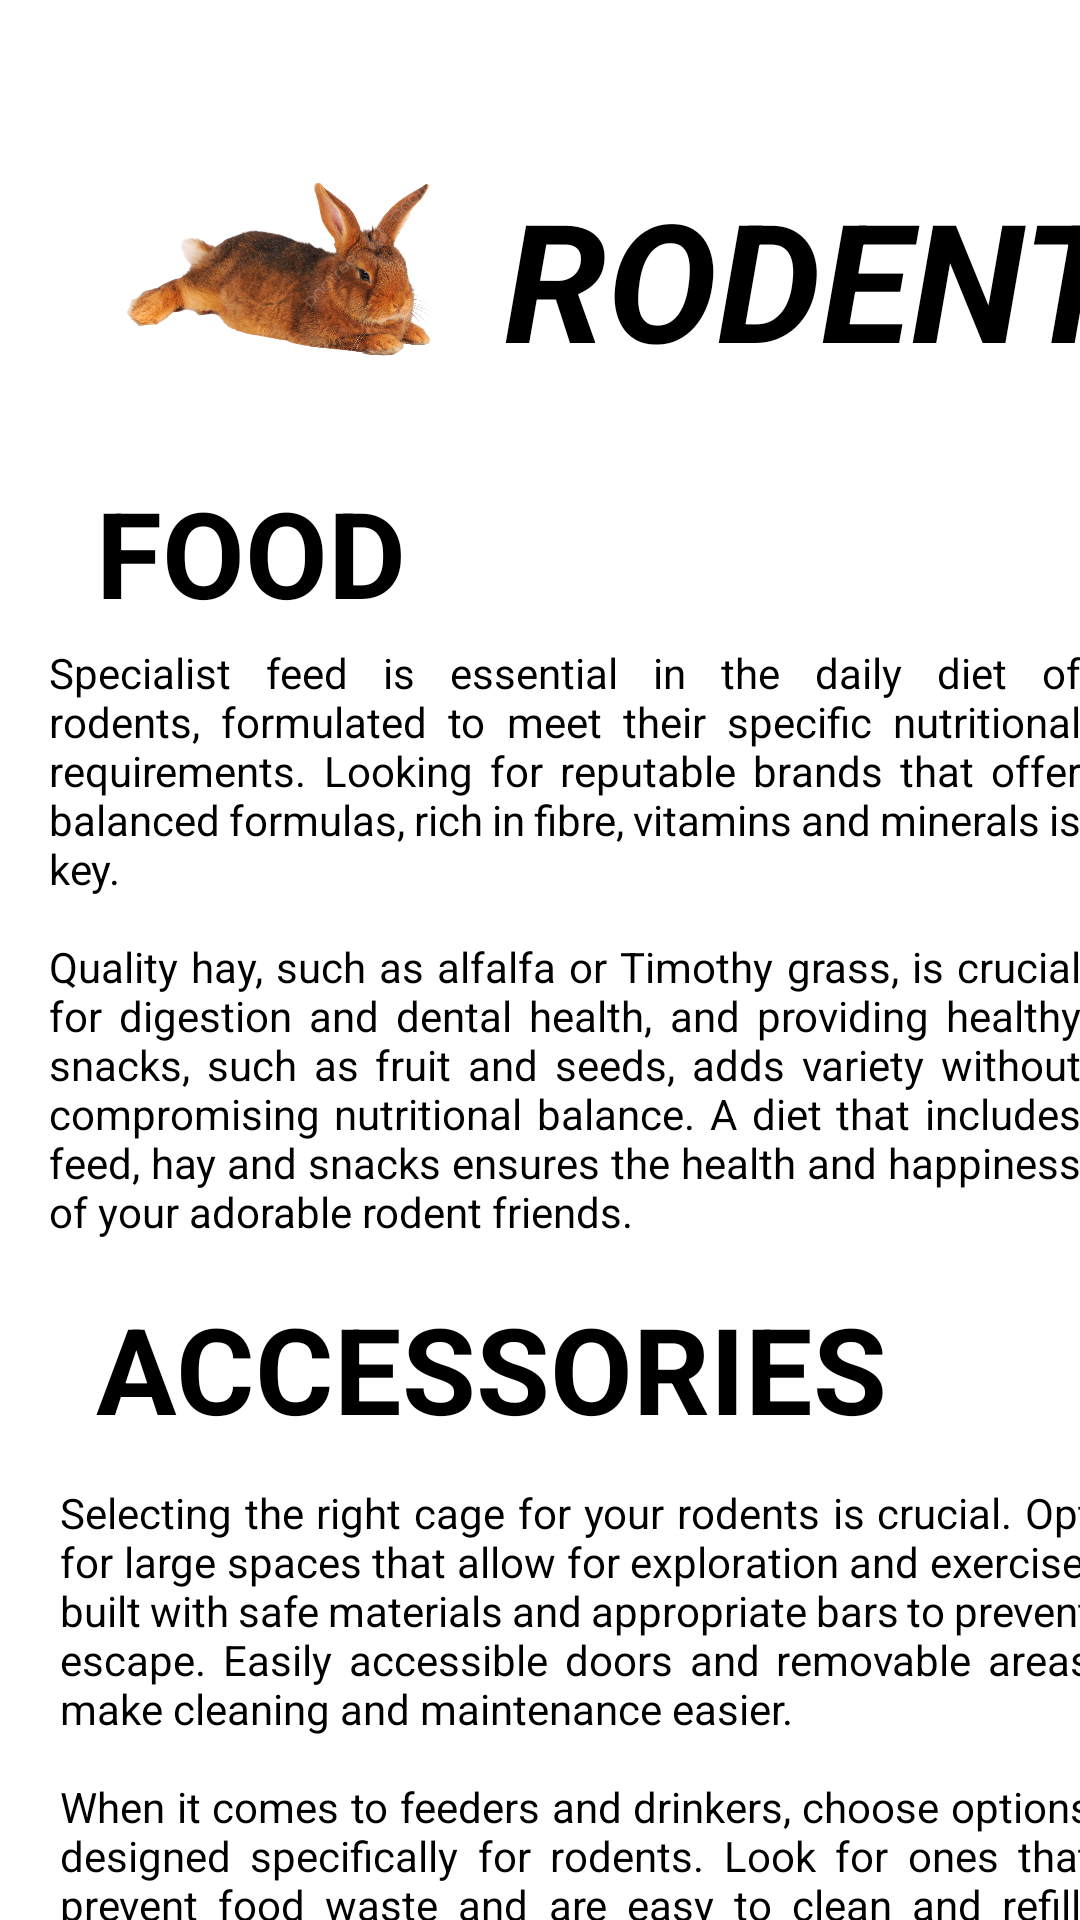

The Android layout XML behind this screen, and the referenced resources:
<!-- AndroidManifest.xml: application theme Theme.MyProject -->
<!-- res/layout/fragment_rodents.xml -->
<?xml version="1.0" encoding="utf-8"?>
<androidx.core.widget.NestedScrollView xmlns:app="http://schemas.android.com/apk/res-auto"
    xmlns:tools="http://schemas.android.com/tools"
    android:layout_width="match_parent"
    android:layout_height="match_parent"
    xmlns:android="http://schemas.android.com/apk/res/android"
    android:theme="@style/Theme.MyProject">

    <androidx.constraintlayout.widget.ConstraintLayout
        android:layout_width="match_parent"
        android:layout_height="match_parent"
        tools:context=".fragments.CatFragment">

        <ImageView
            android:id="@+id/imageView2"
            android:layout_width="124dp"
            android:layout_height="115dp"
            android:layout_marginStart="32dp"
            android:layout_marginTop="32dp"
            android:src="@drawable/rabbit_image"
            app:layout_constraintStart_toStartOf="parent"
            app:layout_constraintTop_toTopOf="parent" />

        <TextView
            android:id="@+id/textView"
            android:layout_width="wrap_content"
            android:layout_height="wrap_content"
            android:layout_gravity="center|top"
            android:layout_marginStart="12dp"
            android:layout_marginTop="56dp"
            android:text="@string/roedores"
            android:textSize="55dp"
            android:textStyle="bold|italic"
            app:layout_constraintStart_toEndOf="@+id/imageView2"
            app:layout_constraintTop_toTopOf="parent" />

        <TextView
            android:id="@+id/textView8"
            android:layout_width="wrap_content"
            android:layout_height="wrap_content"
            android:layout_marginStart="32dp"
            android:layout_marginTop="28dp"
            android:text="@string/comida"
            android:textSize="40dp"
            android:textStyle="bold"
            app:layout_constraintStart_toStartOf="parent"
            app:layout_constraintTop_toBottomOf="@+id/textView" />

        <TextView
            android:id="@+id/textView9"
            android:layout_width="344dp"
            android:layout_height="match_parent"
            android:layout_marginStart="32dp"
            android:layout_marginTop="4dp"
            android:layout_marginEnd="32dp"
            android:justificationMode="inter_word"
            android:text="@string/comidaRoedores"
            app:layout_constraintEnd_toEndOf="parent"
            app:layout_constraintHorizontal_bias="0.333"
            app:layout_constraintStart_toStartOf="parent"
            app:layout_constraintTop_toBottomOf="@+id/textView8" />

        <TextView
            android:id="@+id/textView11"
            android:layout_width="wrap_content"
            android:layout_height="wrap_content"
            android:layout_marginStart="32dp"
            android:layout_marginTop="16dp"
            android:text="@string/accesorios"
            android:textSize="40dp"
            android:textStyle="bold"
            app:layout_constraintStart_toStartOf="parent"
            app:layout_constraintTop_toBottomOf="@+id/textView9" />

        <TextView
            android:id="@+id/textView10"
            android:layout_width="344dp"
            android:layout_height="match_parent"
            android:layout_marginStart="32dp"
            android:layout_marginTop="12dp"
            android:layout_marginEnd="32dp"
            android:justificationMode="inter_word"
            android:text="@string/accesoriosRoedores"
            app:layout_constraintEnd_toEndOf="parent"
            app:layout_constraintHorizontal_bias="0.25"
            app:layout_constraintStart_toStartOf="parent"
            app:layout_constraintTop_toBottomOf="@+id/textView11" />

        <TextView
            android:id="@+id/textView13"
            android:layout_width="wrap_content"
            android:layout_height="match_parent"
            android:layout_marginStart="32dp"
            android:layout_marginTop="24dp"
            android:text="@string/higiene"
            android:textSize="40dp"
            android:textStyle="bold"
            app:layout_constraintStart_toStartOf="parent"
            app:layout_constraintTop_toBottomOf="@+id/textView10" />

        <TextView
            android:id="@+id/textView12"
            android:layout_width="344dp"
            android:layout_height="match_parent"
            android:layout_marginStart="32dp"
            android:layout_marginTop="28dp"
            android:layout_marginEnd="32dp"
            android:justificationMode="inter_word"
            android:text="@string/higieneRoedores"
            app:layout_constraintEnd_toEndOf="parent"
            app:layout_constraintHorizontal_bias="0.0"
            app:layout_constraintStart_toStartOf="parent"
            app:layout_constraintTop_toBottomOf="@+id/textView13" />

    </androidx.constraintlayout.widget.ConstraintLayout>

</androidx.core.widget.NestedScrollView>
<!-- resources referenced by this layout -->
<resources>
  <!-- drawable rabbit_image: png bitmap (drawable, 716707 bytes) -->
  <string name="accesorios">ACCESSORIES</string>
  <string name="accesoriosRoedores">Selecting the right cage for your rodents is crucial. Opt for large spaces that allow for exploration and exercise, built with safe materials and appropriate bars to prevent escape. Easily accessible doors and removable areas make cleaning and maintenance easier.\n\nWhen it comes to feeders and drinkers, choose options designed specifically for rodents. Look for ones that prevent food waste and are easy to clean and refill. Strategic placement within the cage ensures convenient access for your little friends.\n\nIntroduce stimulating toys into their environment, such as exercise wheels, exploratory tubes and hanging toys. Make sure they are safe, with no small parts that could pose a risk. These accessories help keep your rodents active, happy and healthy. Provide an enriching environment where they can explore, play and thrive. Discover the world of rodent accessories and watch your adorable pets enjoy a full and active life!</string>
  <string name="comida">FOOD</string>
  <string name="comidaRoedores">Specialist feed is essential in the daily diet of rodents, formulated to meet their specific nutritional requirements. Looking for reputable brands that offer balanced formulas, rich in fibre, vitamins and minerals is key. \n\nQuality hay, such as alfalfa or Timothy grass, is crucial for digestion and dental health, and providing healthy snacks, such as fruit and seeds, adds variety without compromising nutritional balance. A diet that includes feed, hay and snacks ensures the health and happiness of your adorable rodent friends.</string>
  <string name="higiene">HYGINE</string>
  <string name="higieneRoedores">Selecting the right bedding is essential to keep your rodents cage clean and comfortable. Opt for absorbent materials such as wood shavings or recycled paper to control odours and provide a soft surface. Change litter regularly to prevent build-up and ensure a hygienic environment.\n\nFor parasite prevention, use rodent-specific products, such as sprays or powders, according to the manufacturers instructions and the guidance of a trained veterinarian. Regular prevention will help protect your little friends from fleas, ticks and other potential parasites.</string>
  <string name="roedores">RODENT</string>
  <style name="Theme.MyProject" parent="Theme.MaterialComponents.DayNight.NoActionBar">
          <item name="colorPrimaryDark">@color/Orange</item>
          <item name="android:textColorPrimary">@color/Black</item>
          <item name="colorPrimary">#A88763</item>
          <item name="android:textColor">@color/Black</item>
          <item name="android:windowBackground">@color/White</item>
      </style>
  <color name="Orange">#FF9800</color>
  <color name="Black">#FF000000</color>
  <color name="White">#FFFFFFFF</color>
</resources>
